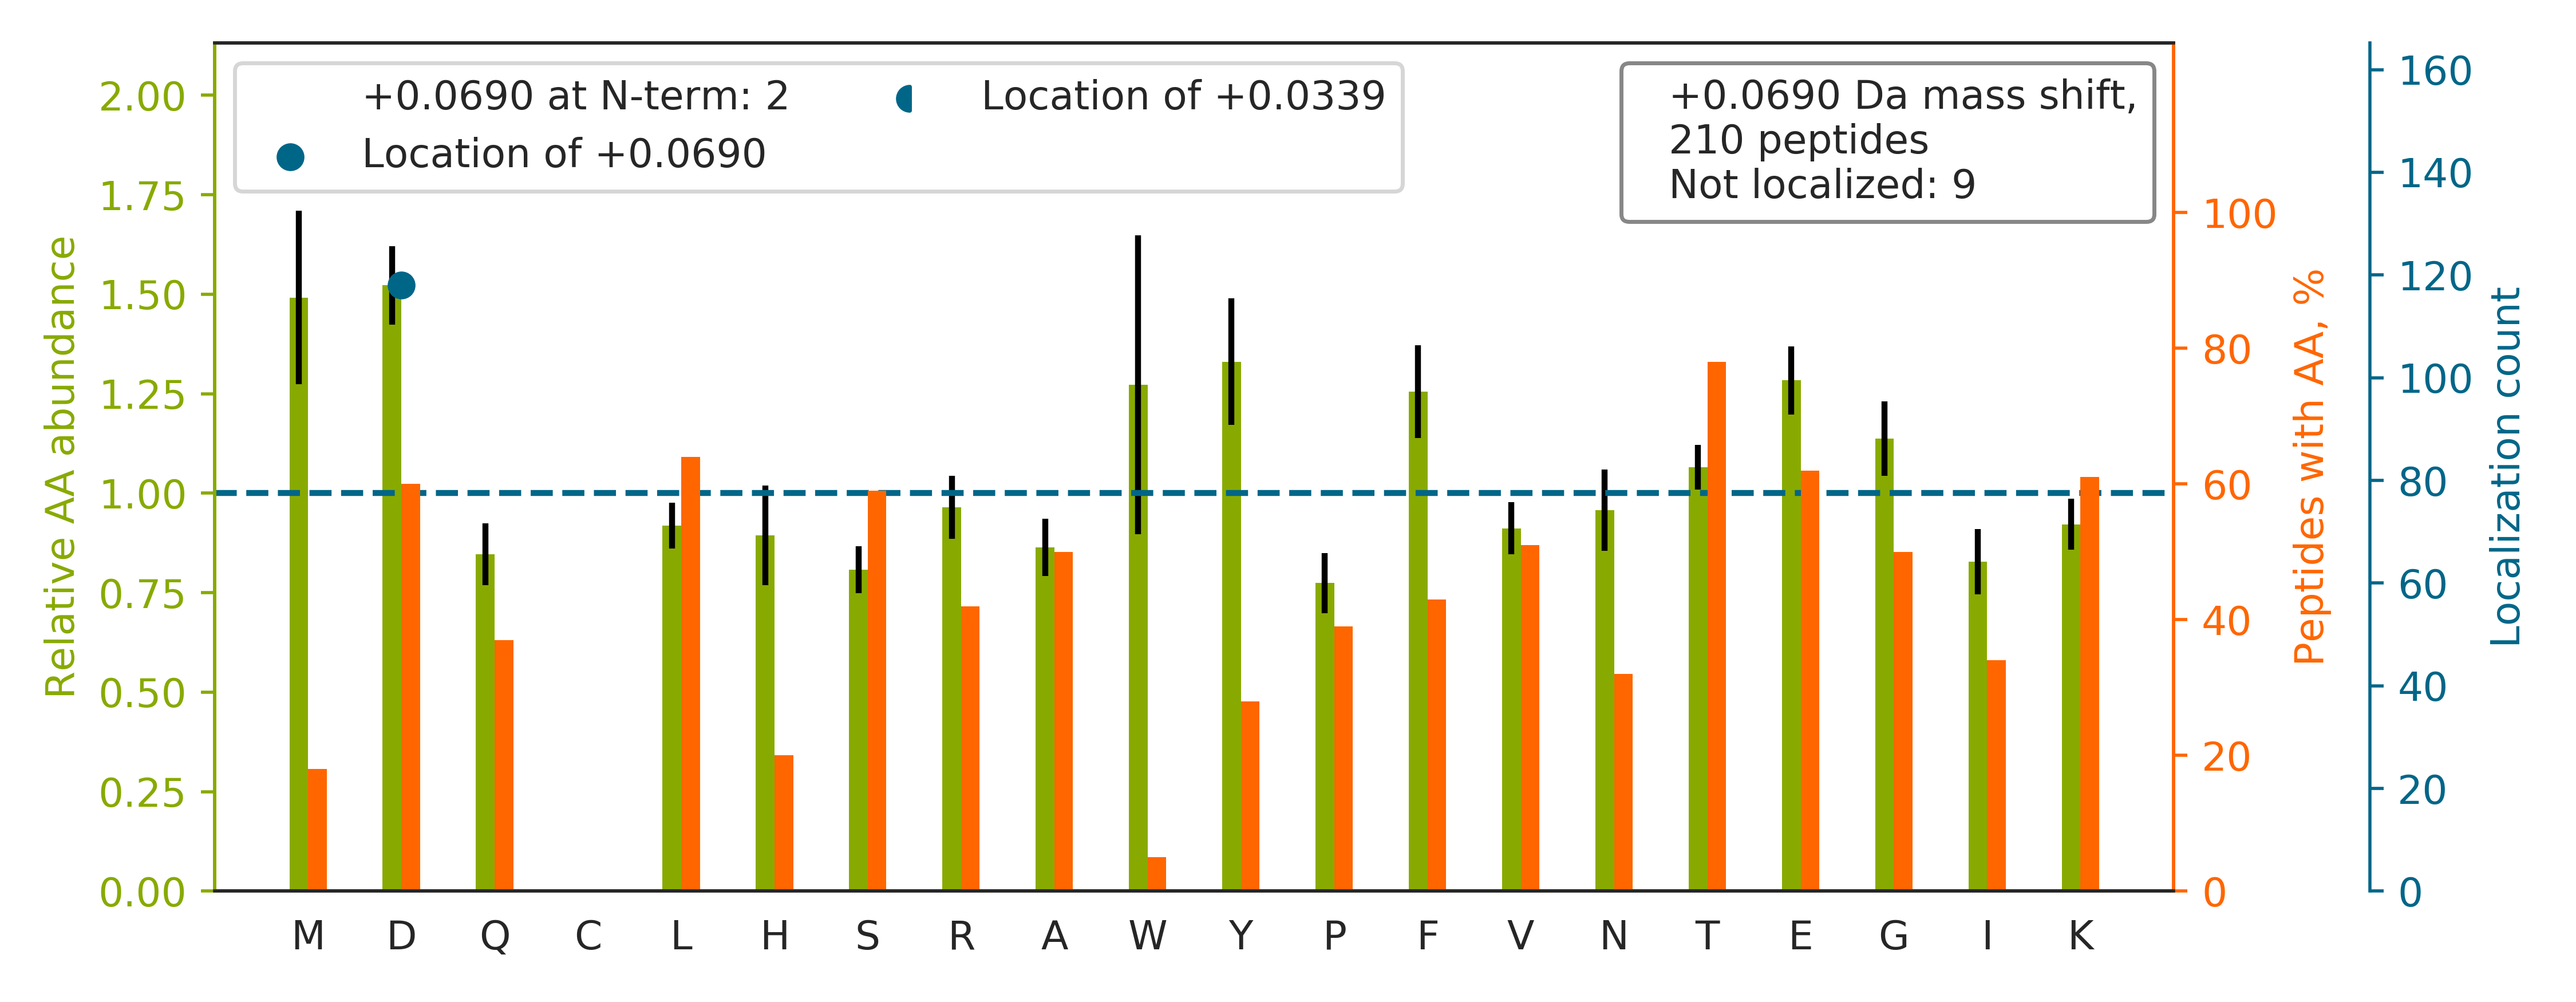

Data behind this chart, as committed beside it:
top isoform	localization score	spectrum
SPFEVNVGMALGD[+0]ANK	1.0	20160929_QE1_nlc1_BTW_SA_hs_HELA_S_Exp3_…
TNIVTASVD[+0]AINFHDK	0.9997	20160929_QE1_nlc1_BTW_SA_hs_HELA_S_Exp3_…
TANLAEANASEED[+0]K	1.0	20160929_QE1_nlc1_BTW_SA_hs_HELA_S_Exp3_…
TVEHGFPNQPSALAFD[+0]PELR	1.0	20160929_QE1_nlc1_BTW_SA_hs_HELA_S_Exp3_…
SPAFVQLAPLSSK		20160929_QE1_nlc1_BTW_SA_hs_HELA_S_Exp3_…
TGEEVGFVVD[+0]AK	1.0	20160929_QE1_nlc1_BTW_SA_hs_HELA_S_Exp3_…
HQVEYLGLK		20160929_QE1_nlc1_BTW_SA_hs_HELA_S_Exp3_…
THMVVANTMED[+0]FQK	1.0	20160929_QE1_nlc1_BTW_SA_hs_HELA_S_Exp3_…
AYTVLLYGNGPGYVLK		20160929_QE1_nlc1_BTW_SA_hs_HELA_S_Exp3_…
TLGHNLLVSELYNQLK		20160929_QE1_nlc1_BTW_SA_hs_HELA_S_Exp3_…
SYEAYVLNIVR		20160929_QE1_nlc1_BTW_SA_hs_HELA_S_Exp3_…
TNNFSAFLANVR		20160929_QE1_nlc1_BTW_SA_hs_HELA_S_Exp3_…
NQNSWGTGED[+0]VK	1.0	20160929_QE1_nlc1_BTW_SA_hs_HELA_S_Exp3_…
SGGIETIANEYSD[+0]R	1.0	20160929_QE1_nlc1_BTW_SA_hs_HELA_S_Exp3_…
HQIVEVAGD[+0]DK	0.6333	20160929_QE1_nlc1_BTW_SA_hs_HELA_S_Exp3_…
SAVGFD[+0]YQGK	1.0	20160929_QE1_nlc1_BTW_SA_hs_HELA_S_Exp3_…
TALAEAELEYNPEHVSR		20160929_QE1_nlc1_BTW_SA_hs_HELA_S_Exp3_…
SPD[+0]FTNENPLETR	1.0	20160929_QE1_nlc1_BTW_SA_hs_HELA_S_Exp3_…
NSNPALND[+0]NLEK	1.0	20160929_QE1_nlc1_BTW_SA_hs_HELA_S_Exp3_…
TD[+0]TESELDLISR	1	20160929_QE1_nlc1_BTW_SA_hs_HELA_S_Exp3_…
TLMNLGGLAVAR		20160929_QE1_nlc1_BTW_SA_hs_HELA_S_Exp3_…
TGLFTPD[+0]LAFEAIVK	1.0	20160929_QE1_nlc1_BTW_SA_hs_HELA_S_Exp3_…
TINEVENQILTR		20160929_QE1_nlc1_BTW_SA_hs_HELA_S_Exp3_…
TGEEIFGTIGMRPNAK		20160929_QE1_nlc1_BTW_SA_hs_HELA_S_Exp3_…
TAVETAVLLLR		20160929_QE1_nlc1_BTW_SA_hs_HELA_S_Exp3_…
SYENQKPPFD[+0]AK	1.0	20160929_QE1_nlc1_BTW_SA_hs_HELA_S_Exp3_…
TFYNQAIMSSK		20160929_QE1_nlc1_BTW_SA_hs_HELA_S_Exp3_…
TGALLLQGFIQDR		20160929_QE1_nlc1_BTW_SA_hs_HELA_S_Exp3_…
NNASTD[+0]YDLSDK	0.9722	20160929_QE1_nlc1_BTW_SA_hs_HELA_S_Exp3_…
TGPNLHGLFGRK		20160929_QE1_nlc1_BTW_SA_hs_HELA_S_Exp3_…
HYRGPAGD[+0]ATVASEK	1.0	20160929_QE1_nlc1_BTW_SA_hs_HELA_S_Exp3_…
TGILEESMAR		20160929_QE1_nlc1_BTW_SA_hs_HELA_S_Exp3_…
TTPSYVAFTD[+0]TER	1.0	20160929_QE1_nlc1_BTW_SA_hs_HELA_S_Exp3_…
SD[+0]ALETLGFLNHYQMK	1.0	20160929_QE1_nlc1_BTW_SA_hs_HELA_S_Exp3_…
THLPGFVEQAEALK		20160929_QE1_nlc1_BTW_SA_hs_HELA_S_Exp3_…
SLD[+0]MDSIIAEVK	0.9393	20160929_QE1_nlc1_BTW_SA_hs_HELA_S_Exp3_…
SPVPSAFSD[+0]QSR	1.0	20160929_QE1_nlc1_BTW_SA_hs_HELA_S_Exp3_…
SLD[+0]VNQDSELK	0.9992	20160929_QE1_nlc1_BTW_SA_hs_HELA_S_Exp3_…
TSLALD[+0]ESLFR	1.0	20160929_QE1_nlc1_BTW_SA_hs_HELA_S_Exp3_…
SITVLVEGENTR		20160929_QE1_nlc1_BTW_SA_hs_HELA_S_Exp3_…
SNNVEMD[+0]WVLK	1.0	20160929_QE1_nlc1_BTW_SA_hs_HELA_S_Exp3_…
TIAETEAAYLK		20160929_QE1_nlc1_BTW_SA_hs_HELA_S_Exp3_…
TYEQVLENLESK		20160929_QE1_nlc1_BTW_SA_hs_HELA_S_Exp3_…
TFHHVYSGK		20160929_QE1_nlc1_BTW_SA_hs_HELA_S_Exp3_…
TGNFQVTELGR		20160929_QE1_nlc1_BTW_SA_hs_HELA_S_Exp3_…
TTNAQEAEAAIR		20160929_QE1_nlc1_BTW_SA_hs_HELA_S_Exp3_…
TFD[+0]QLTPEESK	1.0	20160929_QE1_nlc1_BTW_SA_hs_HELA_S_Exp3_…
TKPSPSQFMPLVVD[+0]YR	1.0	20160929_QE1_nlc1_BTW_SA_hs_HELA_S_Exp3_…
LVARPEPATGYTLEFR		20160929_QE1_nlc1_BTW_SA_hs_HELA_S_Exp3_…
SLAED[+0]FAEQPIK	1.0	20160929_QE1_nlc1_BTW_SA_hs_HELA_S_Exp3_…
TIVHYSPNLVFSGIEAIQK		20160929_QE1_nlc1_BTW_SA_hs_HELA_S_Exp3_…
TFPLD[+0]VGSIVGYSGQKK	1.0	20160929_QE1_nlc1_BTW_SA_hs_HELA_S_Exp3_…
TLQIFNIEMK		20160929_QE1_nlc1_BTW_SA_hs_HELA_S_Exp3_…
HLEINPD[+0]HSIIETLR	1.0	20160929_QE1_nlc1_BTW_SA_hs_HELA_S_Exp3_…
TFHD[+0]LEGNAVK	1.0	20160929_QE1_nlc1_BTW_SA_hs_HELA_S_Exp3_…
SHVVRED[+0]LNPR	1.0	20160929_QE1_nlc1_BTW_SA_hs_HELA_S_Exp3_…
SD[+0]TSGDYEITLLK	0.6182	20160929_QE1_nlc1_BTW_SA_hs_HELA_S_Exp3_…
TNSQFLSGPQK		20160929_QE1_nlc1_BTW_SA_hs_HELA_S_Exp3_…
TD[+0]QLPFEK	1.0	20160929_QE1_nlc1_BTW_SA_hs_HELA_S_Exp3_…
SFD[+0]DPIVQTER	0.7807	20160929_QE1_nlc1_BTW_SA_hs_HELA_S_Exp3_…
... 150 more rows
